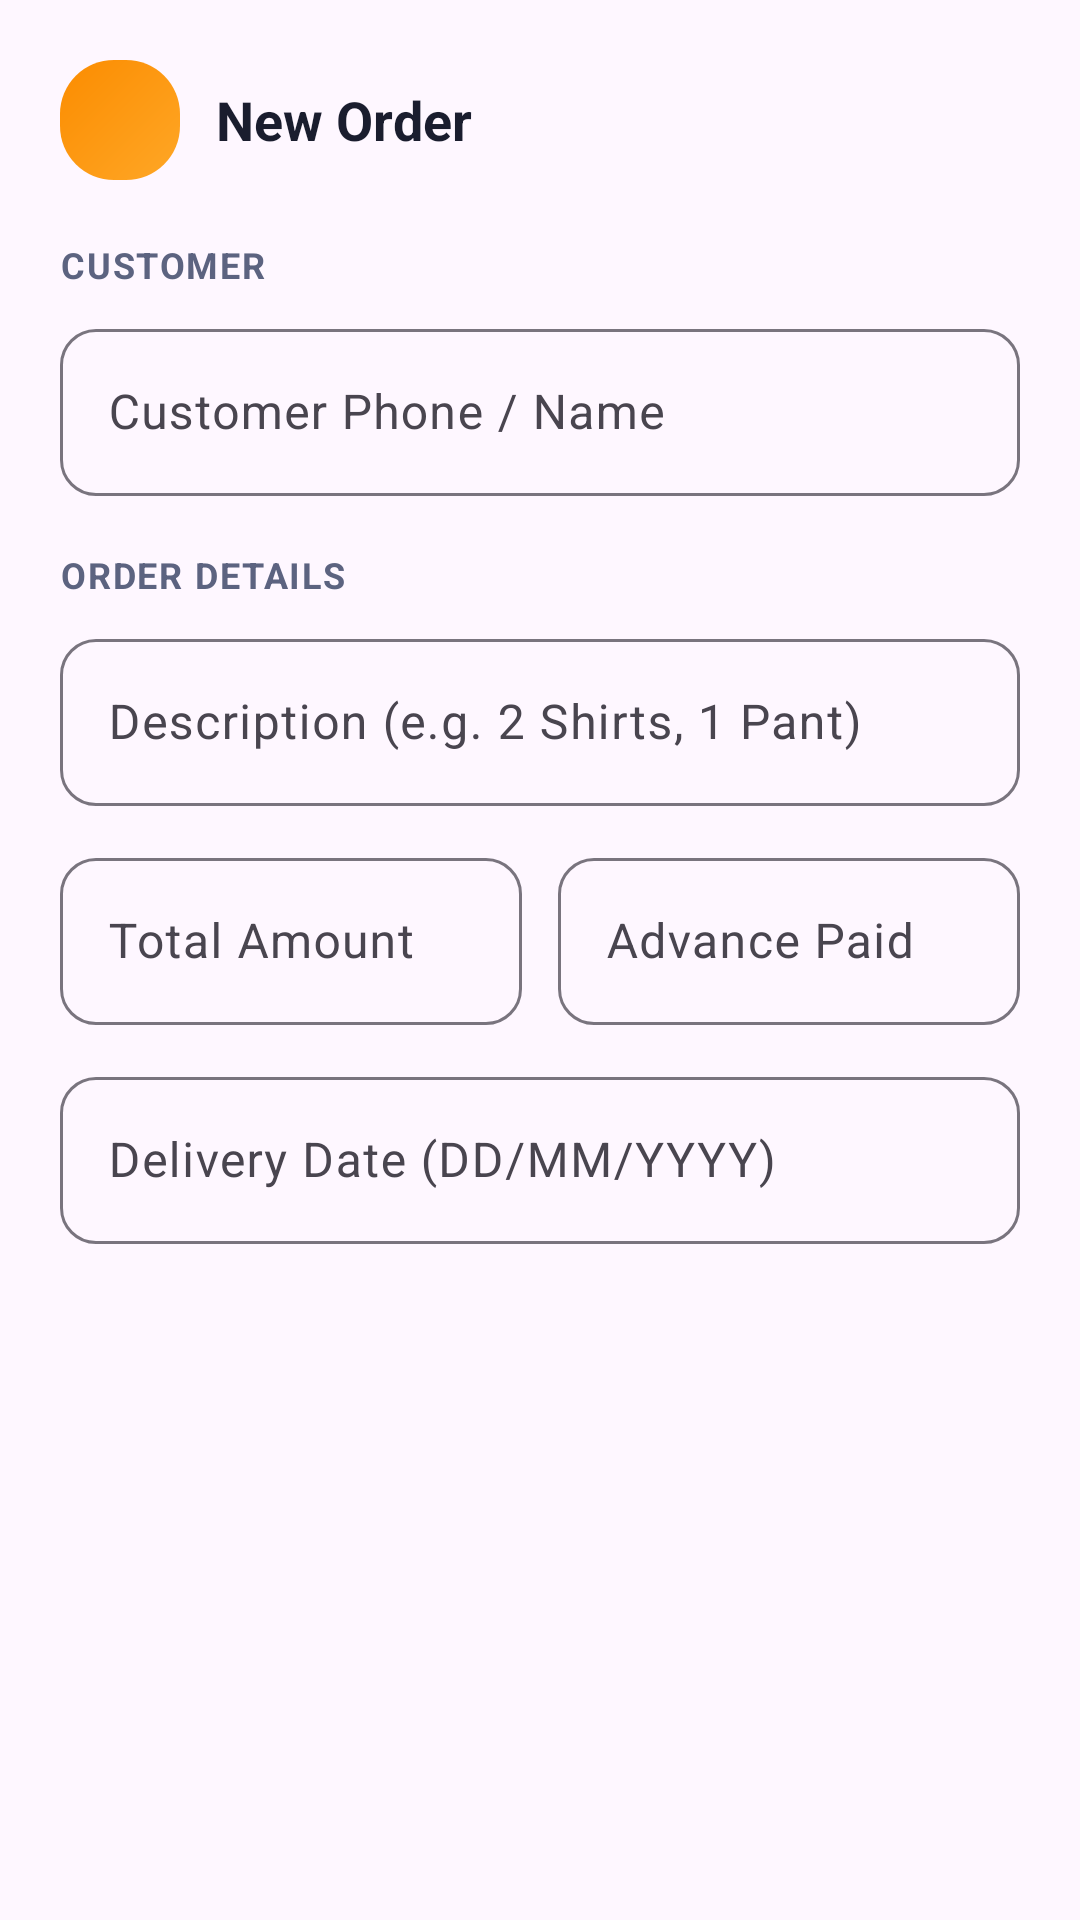

Produce the Android XML layout that renders to this screen, including the resource entries it uses.
<!-- AndroidManifest.xml: application theme Theme.Shope -->
<!-- res/layout/dialog_add_order.xml -->
<?xml version="1.0" encoding="utf-8"?>
<LinearLayout xmlns:android="http://schemas.android.com/apk/res/android"
    xmlns:app="http://schemas.android.com/apk/res-auto"
    android:layout_width="match_parent"
    android:layout_height="wrap_content"
    android:orientation="vertical"
    android:padding="20dp">

    
    <LinearLayout
        android:layout_width="match_parent"
        android:layout_height="wrap_content"
        android:orientation="horizontal"
        android:gravity="center_vertical"
        android:layout_marginBottom="20dp">
        <LinearLayout
            android:layout_width="40dp"
            android:layout_height="40dp"
            android:background="@drawable/bg_stat_orange"
            android:gravity="center">
            <ImageView
                android:layout_width="22dp"
                android:layout_height="22dp"
                android:src="@drawable/ic_add"
                android:tint="@color/white" />
        </LinearLayout>
        <TextView
            android:layout_width="wrap_content"
            android:layout_height="wrap_content"
            android:layout_marginStart="12dp"
            android:text="New Order"
            android:textColor="@color/text_primary"
            android:textSize="18sp"
            android:textStyle="bold" />
    </LinearLayout>

    
    <TextView
        android:layout_width="match_parent"
        android:layout_height="wrap_content"
        android:text="Customer"
        android:textStyle="bold"
        android:textColor="@color/text_secondary"
        android:textSize="12sp"
        android:letterSpacing="0.05"
        android:textAllCaps="true"
        android:layout_marginBottom="8dp"/>

    <com.google.android.material.textfield.TextInputLayout
        android:layout_width="match_parent"
        android:layout_height="wrap_content"
        style="@style/Widget.Material3.TextInputLayout.OutlinedBox"
        android:hint="Customer Phone / Name"
        app:boxCornerRadiusTopStart="12dp"
        app:boxCornerRadiusTopEnd="12dp"
        app:boxCornerRadiusBottomStart="12dp"
        app:boxCornerRadiusBottomEnd="12dp">
        <com.google.android.material.textfield.TextInputEditText
            android:id="@+id/etCustomerSearch"
            android:layout_width="match_parent"
            android:layout_height="wrap_content"
            android:inputType="textPersonName" />
    </com.google.android.material.textfield.TextInputLayout>

    
    <TextView
        android:layout_width="match_parent"
        android:layout_height="wrap_content"
        android:text="Order Details"
        android:textStyle="bold"
        android:textColor="@color/text_secondary"
        android:textSize="12sp"
        android:letterSpacing="0.05"
        android:textAllCaps="true"
        android:layout_marginTop="18dp"
        android:layout_marginBottom="8dp"/>

    <com.google.android.material.textfield.TextInputLayout
        android:layout_width="match_parent"
        android:layout_height="wrap_content"
        style="@style/Widget.Material3.TextInputLayout.OutlinedBox"
        android:hint="Description (e.g. 2 Shirts, 1 Pant)"
        app:boxCornerRadiusTopStart="12dp"
        app:boxCornerRadiusTopEnd="12dp"
        app:boxCornerRadiusBottomStart="12dp"
        app:boxCornerRadiusBottomEnd="12dp">
        <com.google.android.material.textfield.TextInputEditText
            android:id="@+id/etOrderDescription"
            android:layout_width="match_parent"
            android:layout_height="wrap_content"
            android:inputType="textCapSentences" />
    </com.google.android.material.textfield.TextInputLayout>

    
    <LinearLayout
        android:layout_width="match_parent"
        android:layout_height="wrap_content"
        android:orientation="horizontal"
        android:layout_marginTop="12dp">

        <com.google.android.material.textfield.TextInputLayout
            android:layout_width="0dp"
            android:layout_height="wrap_content"
            android:layout_weight="1"
            android:layout_marginEnd="6dp"
            style="@style/Widget.Material3.TextInputLayout.OutlinedBox"
            android:hint="Total Amount"
            app:boxCornerRadiusTopStart="12dp"
            app:boxCornerRadiusTopEnd="12dp"
            app:boxCornerRadiusBottomStart="12dp"
            app:boxCornerRadiusBottomEnd="12dp">
            <com.google.android.material.textfield.TextInputEditText
                android:id="@+id/etTotalAmount"
                android:layout_width="match_parent"
                android:layout_height="wrap_content"
                android:inputType="numberDecimal" />
        </com.google.android.material.textfield.TextInputLayout>

        <com.google.android.material.textfield.TextInputLayout
            android:layout_width="0dp"
            android:layout_height="wrap_content"
            android:layout_weight="1"
            android:layout_marginStart="6dp"
            style="@style/Widget.Material3.TextInputLayout.OutlinedBox"
            android:hint="Advance Paid"
            app:boxCornerRadiusTopStart="12dp"
            app:boxCornerRadiusTopEnd="12dp"
            app:boxCornerRadiusBottomStart="12dp"
            app:boxCornerRadiusBottomEnd="12dp">
            <com.google.android.material.textfield.TextInputEditText
                android:id="@+id/etAdvanceAmount"
                android:layout_width="match_parent"
                android:layout_height="wrap_content"
                android:inputType="numberDecimal" />
        </com.google.android.material.textfield.TextInputLayout>
    </LinearLayout>

    <com.google.android.material.textfield.TextInputLayout
        android:layout_width="match_parent"
        android:layout_height="wrap_content"
        android:layout_marginTop="12dp"
        style="@style/Widget.Material3.TextInputLayout.OutlinedBox"
        android:hint="Delivery Date (DD/MM/YYYY)"
        app:boxCornerRadiusTopStart="12dp"
        app:boxCornerRadiusTopEnd="12dp"
        app:boxCornerRadiusBottomStart="12dp"
        app:boxCornerRadiusBottomEnd="12dp">
        <com.google.android.material.textfield.TextInputEditText
            android:id="@+id/etDeliveryDate"
            android:layout_width="match_parent"
            android:layout_height="wrap_content"
            android:inputType="date" />
    </com.google.android.material.textfield.TextInputLayout>

</LinearLayout>
<!-- resources referenced by this layout -->
<resources>
  <color name="text_primary">#1A1D2E</color>
  <color name="text_secondary">#5C6380</color>
  <color name="white">#FFFFFF</color>
  <!-- drawable bg_stat_orange (drawable) -->
  <?xml version="1.0" encoding="utf-8"?>
  <shape xmlns:android="http://schemas.android.com/apk/res/android"
      android:shape="rectangle">
      <gradient
          android:angle="135"
          android:startColor="#FFA726"
          android:endColor="#FB8C00"
          android:type="linear" />
      <corners android:radius="18dp" />
  </shape>
  <style name="Theme.Shope" parent="Base.Theme.Shope" />
  <style name="Base.Theme.Shope" parent="Theme.Material3.DayNight.NoActionBar">
          
          <item name="colorPrimary">@color/primary</item>
          <item name="colorOnPrimary">@color/white</item>
          <item name="colorPrimaryContainer">@color/primary_surface</item>
          <item name="colorOnPrimaryContainer">@color/primary_darker</item>
  
          
          <item name="colorSecondary">@color/secondary</item>
          <item name="colorOnSecondary">@color/white</item>
          <item name="colorSecondaryContainer">@color/secondary_surface</item>
          <item name="colorOnSecondaryContainer">@color/secondary_dark</item>
  
          
  
          
          <item name="android:statusBarColor">@color/primary_dark</item>
          <item name="android:navigationBarColor">@color/nav_background</item>
          <item name="android:windowLightNavigationBar" tools:targetApi="o_mr1">true</item>
  
          
          <item name="materialAlertDialogTheme">@style/Shope.AlertDialog</item>
  
          
          <item name="android:fontFamily">sans-serif</item>
  
          
          <item name="colorControlHighlight">#1A5C6BC0</item>
      </style>
  <color name="primary">#5C6BC0</color>
  <color name="primary_surface">#EEF0FA</color>
  <color name="primary_darker">#283593</color>
  <color name="secondary">#26C6DA</color>
  <color name="secondary_surface">#E0F7FA</color>
  <color name="secondary_dark">#00ACC1</color>
  <color name="primary_dark">#3949AB</color>
  <color name="nav_background">#FFFFFF</color>
  <style name="Shope.AlertDialog" parent="ThemeOverlay.Material3.MaterialAlertDialog">
          <item name="colorSurface">#FFFFFF</item>
          <item name="colorOnSurface">#1A1D2E</item>
          <item name="android:textColorPrimary">#1A1D2E</item>
          <item name="android:textColorSecondary">#5C6380</item>
          <item name="colorPrimary">@color/primary</item>
          <item name="buttonBarPositiveButtonStyle">@style/Widget.Material3.Button.TextButton</item>
          <item name="buttonBarNegativeButtonStyle">@style/Widget.Material3.Button.TextButton</item>
      </style>
</resources>
